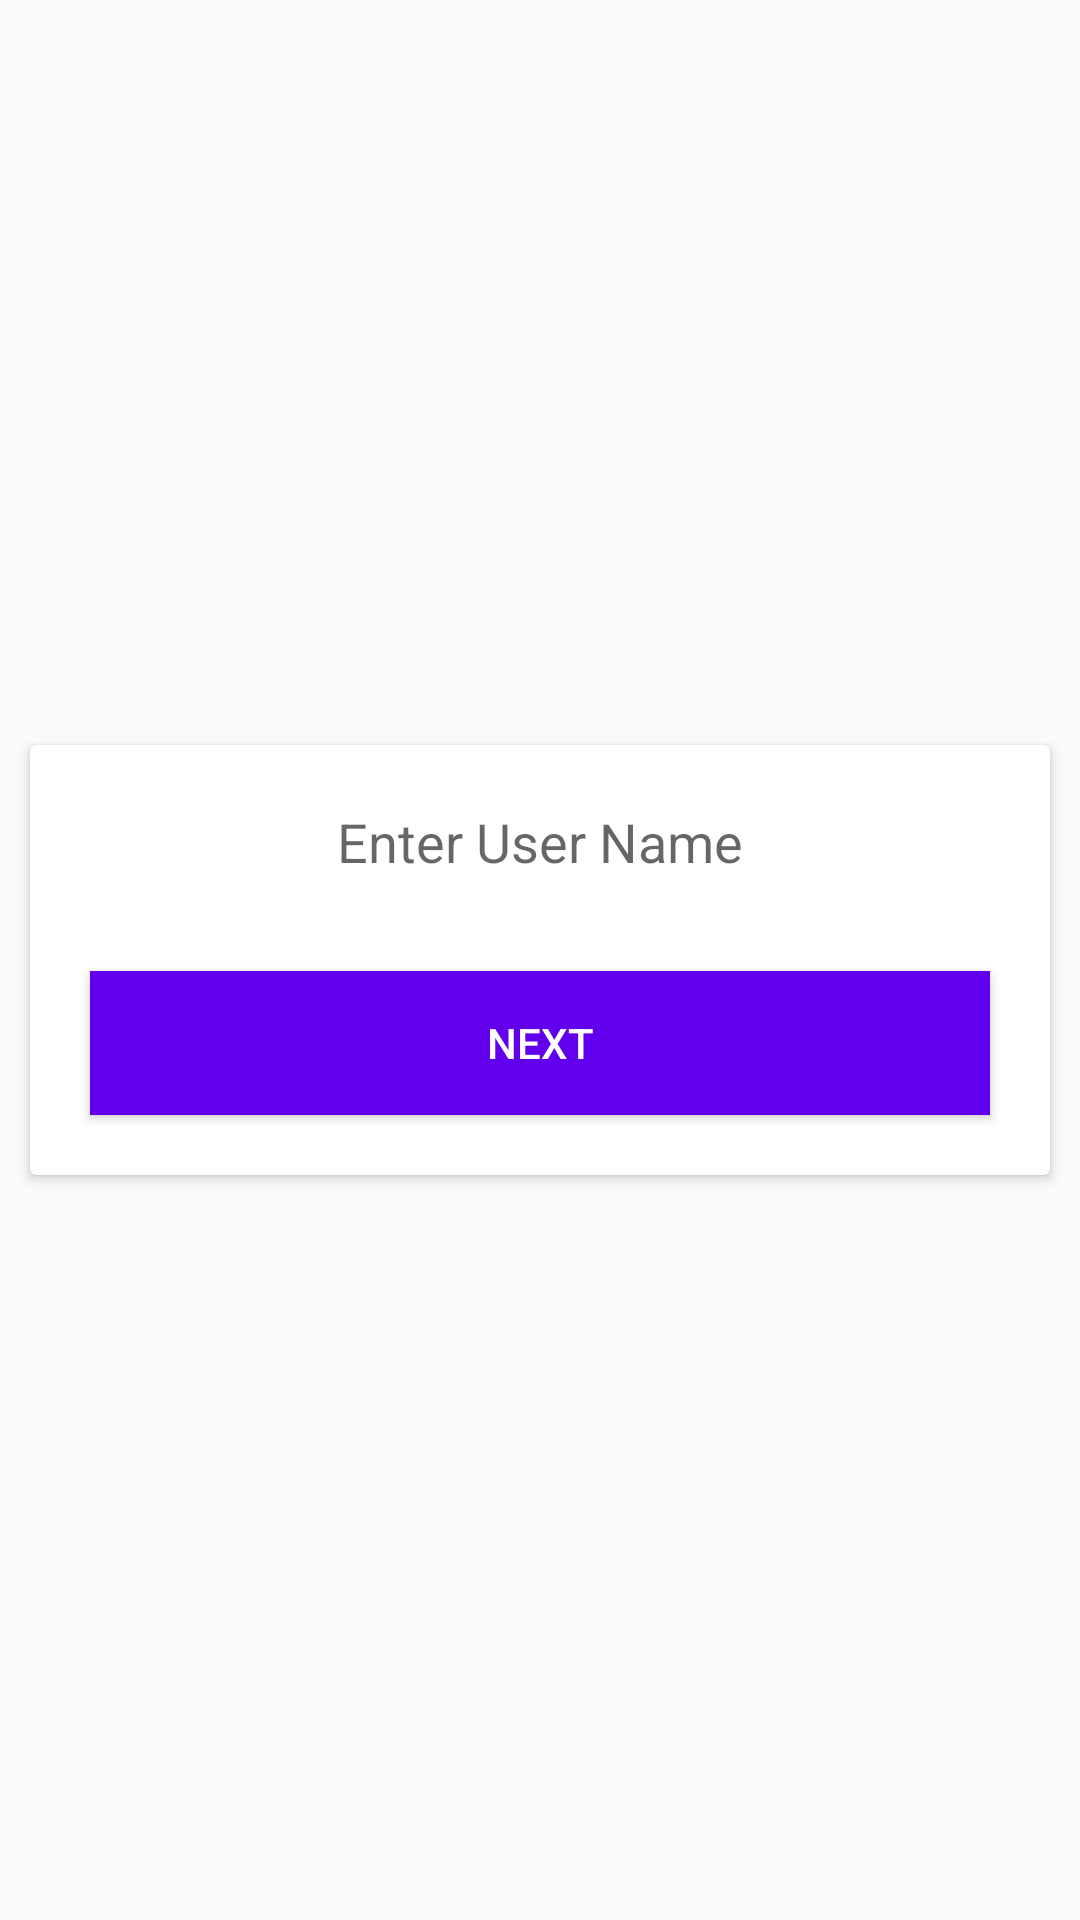

This screen was rendered from an Android layout file. Write that file and the resources it references.
<!-- AndroidManifest.xml: application theme AppTheme -->
<!-- res/layout/activity_register.xml -->
<?xml version="1.0" encoding="utf-8"?>
<ScrollView
    xmlns:android="http://schemas.android.com/apk/res/android"
    xmlns:tools="http://schemas.android.com/tools"
    android:layout_width="match_parent"
    android:layout_height="match_parent"
    android:background="@drawable/quiz_logo"
    tools:context=".RegisterActivity">

    <android.support.v7.widget.CardView
        xmlns:android="http://schemas.android.com/apk/res/android"
        xmlns:app="http://schemas.android.com/apk/res-auto"
        xmlns:tools="http://schemas.android.com/tools"
        android:layout_width="match_parent"
        android:layout_height="wrap_content"
        android:layout_gravity="center"
        android:layout_margin="10dp"

        >
        <LinearLayout
            android:layout_width="match_parent"
            android:layout_height="match_parent"
            android:orientation="vertical"
            >
            <android.support.design.widget.TextInputLayout
                android:layout_width="match_parent"
                android:layout_height="wrap_content"
                android:background="@drawable/shape"
                >
                <android.support.design.widget.TextInputEditText
                    android:layout_width="match_parent"
                    android:layout_height="wrap_content"
                    android:id="@+id/et_UserName"
                    android:hint="Enter User Name"
                    android:padding="10dp"
                    android:gravity="center"
                    android:background="@drawable/shape"
                    />
            </android.support.design.widget.TextInputLayout>
            <Button
                android:layout_width="match_parent"
                android:layout_height="wrap_content"
                android:text="Next"
                android:onClick="next"
                android:textColor="#FFFFFF"
                android:background="@color/colorPrimary"
                android:layout_margin="20dp"/>
        </LinearLayout>

    </android.support.v7.widget.CardView>

</ScrollView>
<!-- resources referenced by this layout -->
<resources>
  <style name="AppTheme" parent="Theme.AppCompat.Light.DarkActionBar">
          
          <item name="colorPrimary">@color/colorPrimary</item>
          <item name="colorPrimaryDark">@color/colorPrimaryDark</item>
          <item name="colorAccent">@color/colorAccent</item>
      </style>
  <!-- not gathered from this repository: default colours our renderer supplied (Android Studio template values) -->
  <color name="colorPrimary">#FF6200EE</color>
  <color name="colorPrimaryDark">#FF3700B3</color>
  <color name="colorAccent">#FF03DAC5</color>
</resources>
